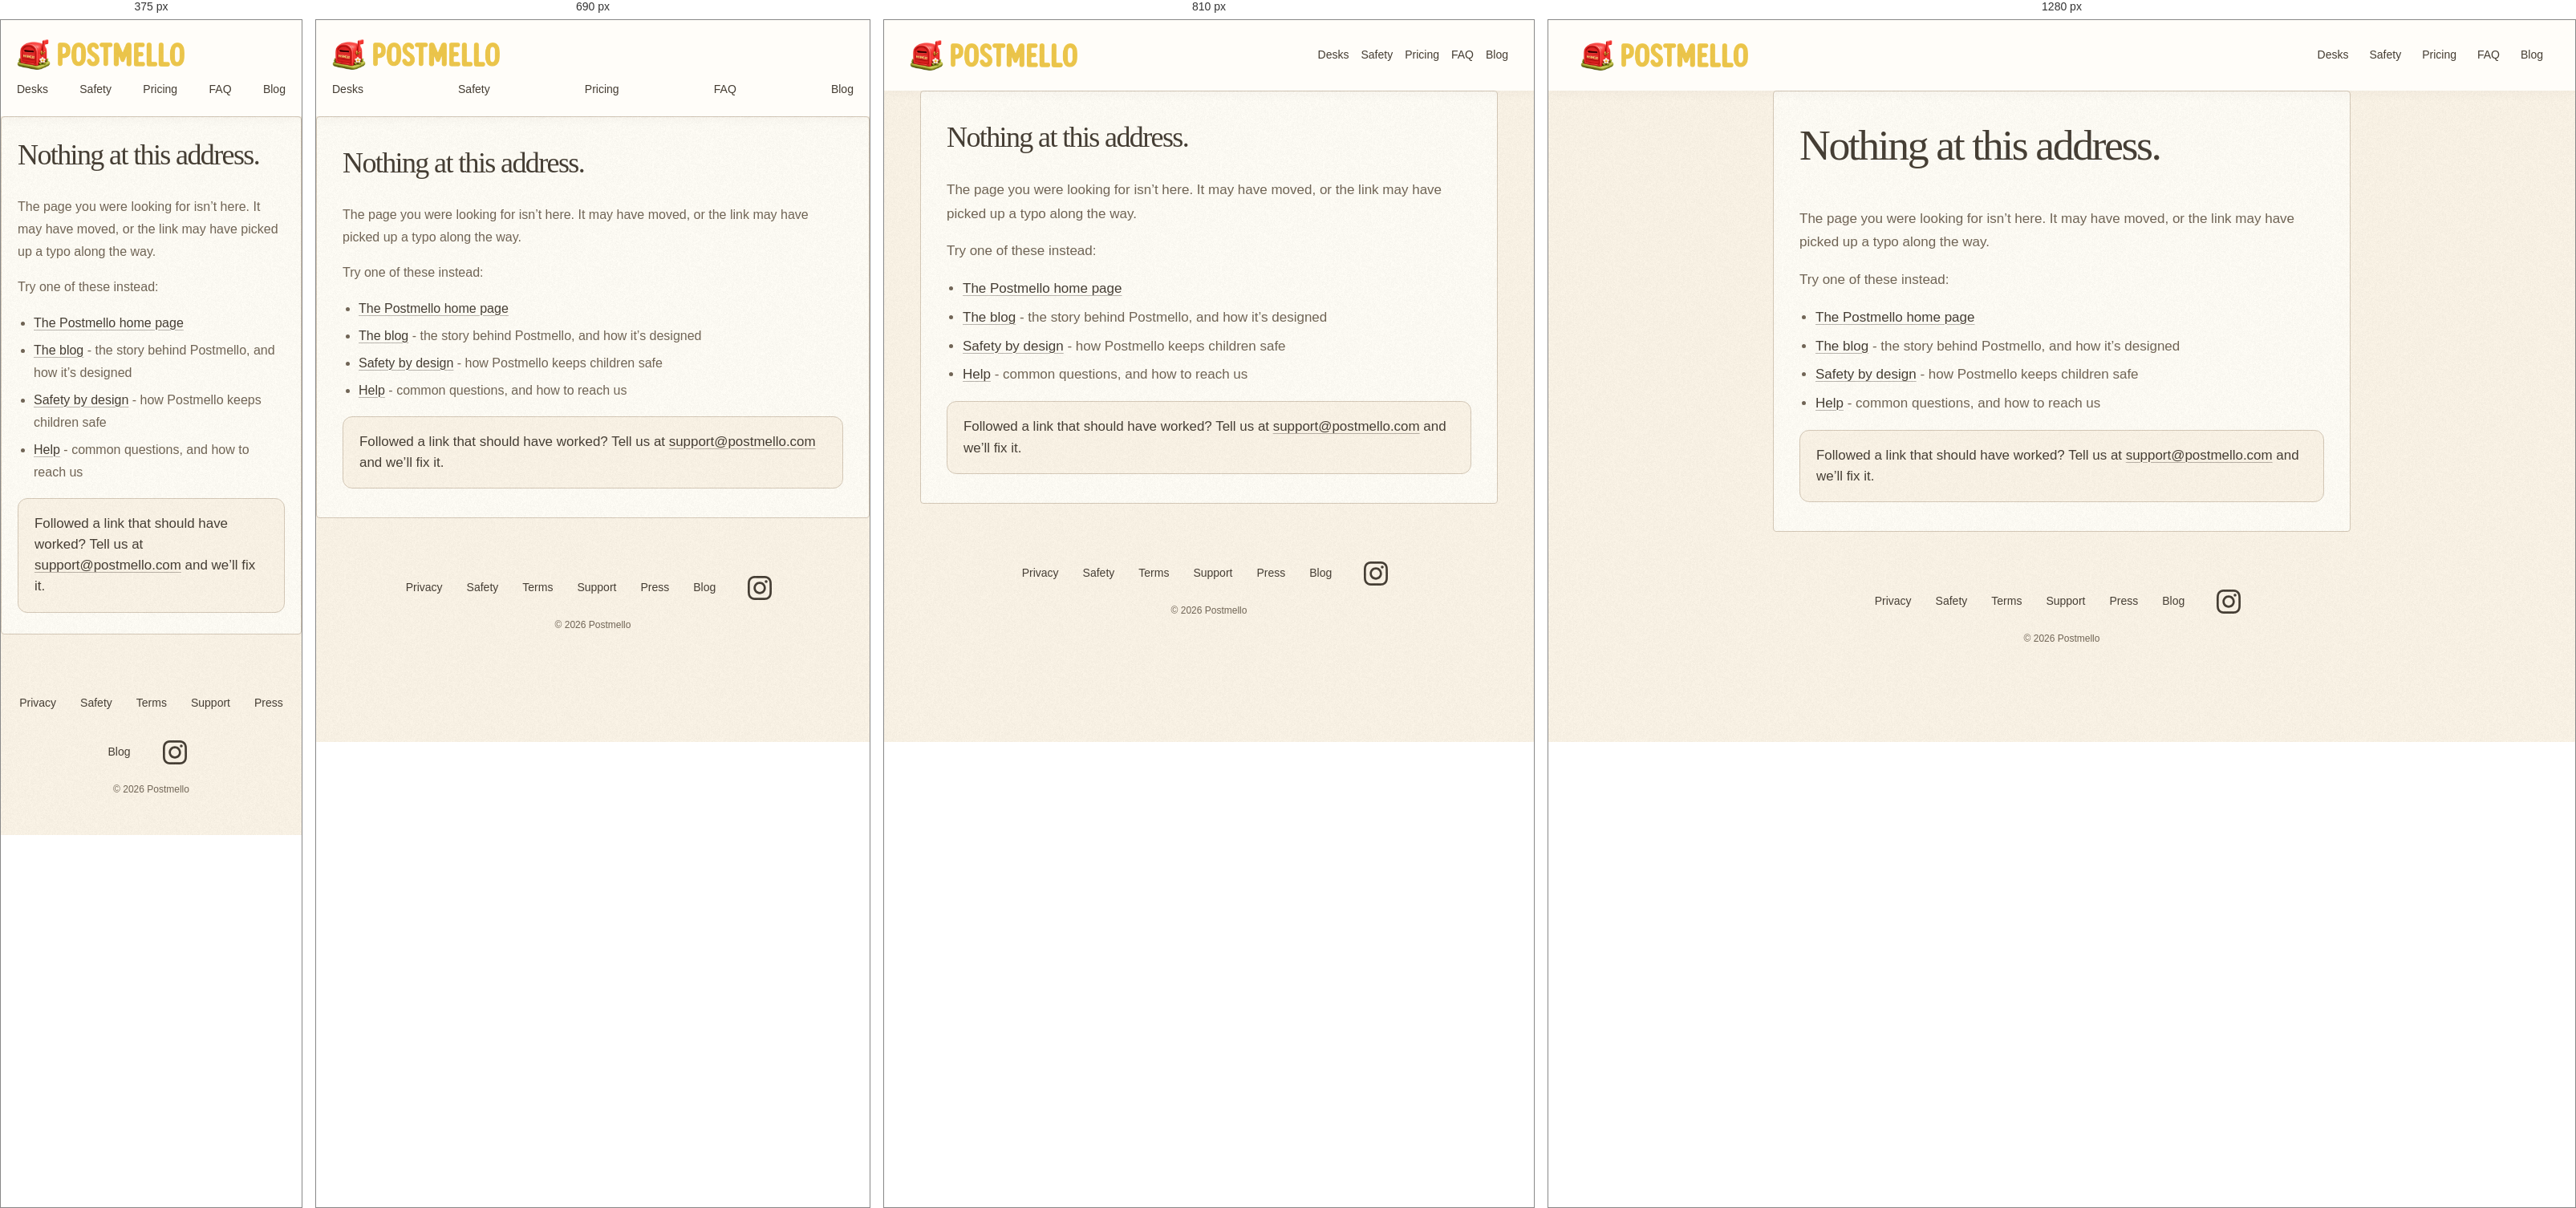
Rendered at 375 px, 690 px, 810 px and 1280 px, left to right.

<!-- file: 404.html -->
<!doctype html>
<html lang="en">
<head>
  <meta charset="utf-8" />
  <meta name="viewport" content="width=device-width, initial-scale=1" />
  <title>Postmello · Page not found</title>
  <meta name="description" content="There is nothing at this address." />
  <meta name="robots" content="noindex" />
  <link rel="icon" type="image/png" href="/assets/favicon.png" />
  <link rel="apple-touch-icon" href="/assets/app-icon.png" />
  <link rel="preconnect" href="https://fonts.googleapis.com" />
  <link rel="preconnect" href="https://fonts.gstatic.com" crossorigin />
  <link rel="stylesheet" href="https://fonts.googleapis.com/css2?family=Courier+Prime:wght@400;700&amp;family=DM+Sans:wght@400;500;600;700&amp;family=Lora:ital,wght@0,400;0,500;1,400;1,500&amp;display=swap" />
  <link rel="stylesheet" href="/styles.css?v=320aa29a" />
<script src="/assets/site.js?v=05e77d56" defer></script>
</head>
<!-- GitHub Pages serves this file for ANY unmatched path, at any depth, so
     every link and asset reference here must be root-absolute. A relative
     "assets/favicon.png" would resolve against /some/missing/path/ and the page
     would arrive unstyled - which is exactly the moment a visitor is deciding
     whether the site is looked after.

     Postal wording, not an error message, and no joke at the visitor's expense:
     they mistyped something or followed a stale link, and the useful thing is
     the way back. No search box (nothing to search), no illustration (the bee
     appearing to apologise makes a dead link feel like an event). -->
<body>
  <header class="site-head"><a class="site-brand" href="/" aria-label="Postmello home"><img src="/assets/mark.png" width="42" height="42" alt=""><img class="name" src="/assets/wordmark.png" width="1100" height="215" alt="Postmello"></a><button class="menu-toggle" type="button" aria-expanded="false" aria-controls="main-navigation" aria-label="Open menu" hidden><span class="menu-icon" aria-hidden="true"><span></span><span></span><span></span></span></button><nav id="main-navigation" aria-label="Main navigation"><a href="/#desks">Desks</a><a href="/#parents">Safety</a><a href="/#pricing">Pricing</a><a href="/#faq">FAQ</a><a href="/blog/">Blog</a></nav></header>

  <main>
    <article class="doc">
      <h1>Nothing at this address.</h1>
      <p>The page you were looking for isn’t here. It may have moved, or the
         link may have picked up a typo along the way.</p>
      <p>Try one of these instead:</p>
      <ul>
        <li><a href="/">The Postmello home page</a></li>
        <li><a href="/blog/">The blog</a> - the story behind Postmello, and how it’s designed</li>
        <li><a href="/safety.html">Safety by design</a> - how Postmello keeps children safe</li>
        <li><a href="/support.html">Help</a> - common questions, and how to reach us</li>
      </ul>
      <div class="contact-box">
        Followed a link that should have worked? Tell us at
        <a href="mailto:support@postmello.com">support@postmello.com</a> and
        we’ll fix it.
      </div>
    </article>
  </main>

  <footer class="wrap footer site-footer"><nav aria-label="Footer"><a href="/privacy.html">Privacy</a><a href="/safety.html">Safety</a><a href="/terms.html">Terms</a><a href="/support.html">Support</a><a href="/press">Press</a><a href="/blog/">Blog</a><a class="footer-instagram" data-brand-href="instagram_url" href="https://www.instagram.com/hellopostmello/" rel="me" aria-label="Postmello on Instagram"><svg xmlns="http://www.w3.org/2000/svg" width="30" height="30" viewBox="0 0 24 24" aria-hidden="true" focusable="false"><path fill="currentColor" d="M7.0301.084c-1.2768.0602-2.1487.264-2.911.5634-.7888.3075-1.4575.72-2.1228 1.3877-.6652.6677-1.075 1.3368-1.3802 2.127-.2954.7638-.4956 1.6365-.552 2.914-.0564 1.2775-.0689 1.6882-.0626 4.947.0062 3.2586.0206 3.6671.0825 4.9473.061 1.2765.264 2.1482.5635 2.9107.308.7889.72 1.4573 1.388 2.1228.6679.6655 1.3365 1.0743 2.1285 1.38.7632.295 1.6361.4961 2.9134.552 1.2773.056 1.6884.069 4.9462.0627 3.2578-.0062 3.668-.0207 4.9478-.0814 1.28-.0607 2.147-.2652 2.9098-.5633.7889-.3086 1.4578-.72 2.1228-1.3881.665-.6682 1.0745-1.3378 1.3795-2.1284.2957-.7632.4966-1.636.552-2.9124.056-1.2809.0692-1.6898.063-4.948-.0063-3.2583-.021-3.6668-.0817-4.9465-.0607-1.2797-.264-2.1487-.5633-2.9117-.3084-.7889-.72-1.4568-1.3876-2.1228C21.2982 1.33 20.628.9208 19.8378.6165 19.074.321 18.2017.1197 16.9244.0645 15.6471.0093 15.236-.005 11.977.0014 8.718.0076 8.31.0215 7.0301.0839m.1402 21.6932c-1.17-.0509-1.8053-.2453-2.2287-.408-.5606-.216-.96-.4771-1.3819-.895-.422-.4178-.6811-.8186-.9-1.378-.1644-.4234-.3624-1.058-.4171-2.228-.0595-1.2645-.072-1.6442-.079-4.848-.007-3.2037.0053-3.583.0607-4.848.05-1.169.2456-1.805.408-2.2282.216-.5613.4762-.96.895-1.3816.4188-.4217.8184-.6814 1.3783-.9003.423-.1651 1.0575-.3614 2.227-.4171 1.2655-.06 1.6447-.072 4.848-.079 3.2033-.007 3.5835.005 4.8495.0608 1.169.0508 1.8053.2445 2.228.408.5608.216.96.4754 1.3816.895.4217.4194.6816.8176.9005 1.3787.1653.4217.3617 1.056.4169 2.2263.0602 1.2655.0739 1.645.0796 4.848.0058 3.203-.0055 3.5834-.061 4.848-.051 1.17-.245 1.8055-.408 2.2294-.216.5604-.4763.96-.8954 1.3814-.419.4215-.8181.6811-1.3783.9-.4224.1649-1.0577.3617-2.2262.4174-1.2656.0595-1.6448.072-4.8493.079-3.2045.007-3.5825-.006-4.848-.0608M16.953 5.5864A1.44 1.44 0 1 0 18.39 4.144a1.44 1.44 0 0 0-1.437 1.4424M5.8385 12.012c.0067 3.4032 2.7706 6.1557 6.173 6.1493 3.4026-.0065 6.157-2.7701 6.1506-6.1733-.0065-3.4032-2.771-6.1565-6.174-6.1498-3.403.0067-6.156 2.771-6.1496 6.1738M8 12.0077a4 4 0 1 1 4.008 3.9921A3.9996 3.9996 0 0 1 8 12.0077"/></svg></a></nav><span>© 2026 Postmello</span></footer>
</body>
</html>


/* @media block from styles.css */
@media (max-width: 900px) {
  .hero {
    grid-template-columns: 1fr;
    gap: clamp(24px, 5vw, 40px);
    max-width: var(--maxw);
  }
}

/* @media block from styles.css */
@media (max-width: 620px) {
  .hero { min-height: calc(100svh - 90px); align-content: center; }
}

/* @media block from styles.css */
@media (max-width: 760px) {
  .collections {
    display: flex;
    gap: var(--s-3);
    overflow-x: auto;
    overscroll-behavior-x: contain;
    scroll-snap-type: x mandatory;
    scroll-padding-inline-start: var(--gutter);
    margin-inline: calc(-1 * var(--gutter));
    padding-inline: var(--gutter);
    /* Room for the peeking neighbour's shadow-free edge, and for the caption
       of the snapped one; without it the rail clips at the figure box. */
    padding-bottom: var(--s-1);
    scrollbar-width: none;
  }
  .collections::-webkit-scrollbar { display: none; }
  .collections figure {
    /* 78%, not 100%: the remaining fifth of the screen shows the start of the
       next desk, which is what tells a thumb there is anything to swipe. */
    flex: 0 0 78%;
    scroll-snap-align: start;
  }
}

/* @media block from styles.css */
@media (max-width: 760px) {
  .editorial {
    grid-template-columns: 1fr;
    gap: var(--s-5);
    max-width: var(--maxw-read);
  }
  /* Stacked, the vertical rule becomes a horizontal one between the two. */
  .editorial-col + .editorial-col {
    border-left: 0;
    border-top: 1px solid var(--line);
    padding-left: 0;
    padding-top: var(--s-5);
    margin-left: 0;
  }
}

/* @media block from styles.css */
@media (max-width: 760px) {
  .editorial--solo .editorial-col { grid-template-columns: 1fr; }
  .editorial--solo .ed-head { padding-right: 0; }
  .editorial--solo .ed-body {
    border-left: 0;
    padding-left: 0;
    border-top: 1px solid var(--line);
    padding-top: var(--s-4);
    margin-top: var(--s-3);
  }
}

/* @media block from styles.css */
@media (max-width: 760px) {
  .stationery {
    aspect-ratio: auto;
    display: block;
  }
  .stationery img {
    position: static;
    top: auto; left: auto; right: auto;
    transform-origin: center;
  }
  .st-group {
    display: flex;
    flex-wrap: wrap;
    justify-content: center;
    align-items: flex-end;
    margin-bottom: var(--s-3);
    /* Absorbs the outer half of the first and last item's negative margins,
       which a centred flex line otherwise hangs over the container edge. */
    padding: 0 3%;
  }
  .st-group--stickers { margin-bottom: 0; }
  /* Three sheets to a row. The turned ones keep the relationship they have
     above — same sheet, so their width is the others' height — and that mixing
     is what sets the overlap: with two widths in play the flex line has to
     wrap at three whichever way the row is made up. Three landscapes take
     3 × (38 − 6) = 96% and still fit; the loosest possible four, two turned
     and two not, take 2 × 22.5 + 2 × 32 = 109% and cannot. At the −5.5% this
     started on, a mixed four fit and the rows came out 4/4/1 with the outer
     sheets hanging off both edges. */
  .stationery .st-paper    { width: 38%; margin: 0 -3% var(--s-2); }
  .stationery .st-paper--portrait { width: 28.5%; }
  /* Tighter than the papers — the envelopes are a stack, not a fan. */
  .stationery .st-envelope { width: 34%; margin: 0 -4% var(--s-2); }
  /* Six stamps across one row. At this size a stamp is 50px and 50px of
     overlap is most of the stamp, so these separate instead. */
  .stationery .st-stamp    { width: 15%; margin: 0 0.5% var(--s-2); }
  /* Widths carried over from the composition, doubled — same equal-area
     reasoning, and five to a row. */
  .stationery .st-sticker  { margin: 0 1% var(--s-2); }
  .st-sticker--1  { width: 14.4%; }
  .st-sticker--2  { width: 12.8%; }
  .st-sticker--3  { width: 9.4%; }
  .st-sticker--4  { width: 14.4%; }
  .st-sticker--5  { width: 12.6%; }
  .st-sticker--6  { width: 11.2%; }
  .st-sticker--7  { width: 13.4%; }
  .st-sticker--8  { width: 11.2%; }
  .st-sticker--9  { width: 15%; }
  .st-sticker--10 { width: 15.4%; }
}

/* @media block from styles.css */
@media (max-width: 1000px) {
  .pillars { grid-template-columns: repeat(2, 1fr); gap: var(--s-5) var(--s-4); }
}

/* @media block from styles.css */
@media (max-width: 620px) {
  .pillars {
    grid-template-columns: 1fr;
    max-width: 420px;
    gap: var(--s-5);
    text-align: center;
  }
  /* Already centred; the single column just needs more air under the object,
     because here the heading sits directly beneath it with no neighbouring
     column to give the eye a horizontal rhythm instead. */
  .pillars .pillar-art { margin-bottom: var(--s-4); }
}

/* @media block from styles.css */
@media (max-width: 760px) {
  .collections-panel {
    grid-template-columns: 1fr;
    max-width: 420px;
    gap: var(--s-3);
  }
  .collections-props { grid-template-columns: repeat(2, 1fr); }
  .collections-props img { height: 104px; }
}

/* @media block from styles.css */
@media (max-width: 760px) {
  .plans {
    grid-template-columns: 1fr;
    grid-template-rows: none;
    max-width: 420px;
    row-gap: var(--s-3);
  }
  /* Subgrid OFF when the cards stack. Row alignment is a comparison device
     and there is nothing to compare against once each card is alone on the
     screen — worse, three cards each spanning seven shared rows would either
     collide or inherit a 6px leading meant for a table. Back to plain blocks
     with their own rhythm. */
  .plan,
  .plan > dd {
    display: block;
    grid-row: auto;
    grid-template-rows: none;
  }
  .plan-desks { margin-bottom: var(--s-2); }
  /* The price keeps its air from the features above it now that the shared
     track that used to supply it is gone. */
  .plan-pricing { margin-top: var(--s-3); }
  .reassurance, .reassurance-why { max-width: 420px; }
}

/* @media block from styles.css */
@media (max-width: 560px) {
  /* One centred column each, in the same order. Two-up wrapping put Contact
     under Explore and left a hole where Trust should have been. */
  footer .foot-groups {
    flex-direction: column;
    align-items: center;
    text-align: center;
    gap: var(--s-3);
  }
}

/* @media block from styles.css */
@media (max-width: 520px) {
  .doc, .card { padding: 26px 20px; }
  .site-head nav { gap: 14px; }
}

/* @media block from styles.css */
@media(max-width:960px) { .site-head { gap:16px; } .site-head nav { gap:15px; } }

/* @media block from styles.css */
@media(max-width:760px) {
  .site-head { padding:22px 20px; flex-wrap:wrap; gap:12px; }
  .site-head nav { width:100%; flex-wrap:wrap; justify-content:space-between; }
  .site-head.has-menu { flex-wrap:nowrap; }
  .has-menu .menu-toggle { display:inline-flex; align-items:center; justify-content:center; width:44px; height:44px; padding:10px; border:0; background:transparent; color:var(--ink); cursor:pointer; }
  .menu-icon { position:relative; display:block; width:22px; height:18px; }
  .menu-icon span { position:absolute; left:0; width:22px; height:2px; border-radius:2px; background:currentColor; }
  .menu-icon span:nth-child(1) { top:1px; }
  .menu-icon span:nth-child(2) { top:8px; }
  .menu-icon span:nth-child(3) { top:15px; }
  .is-menu-open .menu-icon span:nth-child(1) { top:8px; transform:rotate(45deg); }
  .is-menu-open .menu-icon span:nth-child(2) { opacity:0; }
  .is-menu-open .menu-icon span:nth-child(3) { top:8px; transform:rotate(-45deg); }
  .site-head.has-menu nav { display:none; position:absolute; top:calc(100% - 8px); right:20px; width:min(280px,calc(100% - 40px)); padding:10px; border:1px solid var(--line); border-radius:12px; background:#fffdf9; box-shadow:0 12px 30px #44392e20; }
  .site-head.is-menu-open nav { display:flex; flex-direction:column; align-items:stretch; gap:0; }
  .site-head.has-menu nav a { display:block; padding:13px 14px; border-radius:6px; }
  .site-head.has-menu nav a:hover { background:var(--paper); }
  .doc p,.doc li,.post p,.post li { font-size:1rem; }
  .site-footer { width:calc(100% - 40px); }
}

/* @media block from styles.css */
@media (max-width:860px) {
  .press-about, .press-founder { grid-template-columns:1fr; gap:32px; }
  .press-portrait { width:min(100%,260px); }
}

/* @media block from styles.css */
@media (max-width:620px) {
  .press { padding-inline:20px; }
  .press-section { margin-top:48px; padding-top:32px; }
  .press-shots { grid-template-columns:1fr; gap:28px; }
  .press-films { grid-template-columns:1fr; gap:32px; }
  .press-films .press-film-vertical { grid-template-columns:1fr; gap:0; }
  .press-film-vertical video { max-width:260px; }
  .press-film-vertical figcaption { margin-top:14px; }
  .press-logos { grid-template-columns:1fr 1fr; }
  .press-facts>div { grid-template-columns:6.5em 1fr; }
}

/* @media block from styles.css */
@media (max-width:620px) {
  .press-story blockquote { padding-left:18px; }
  .press .press-story blockquote p { font-size:1.08rem; }
}